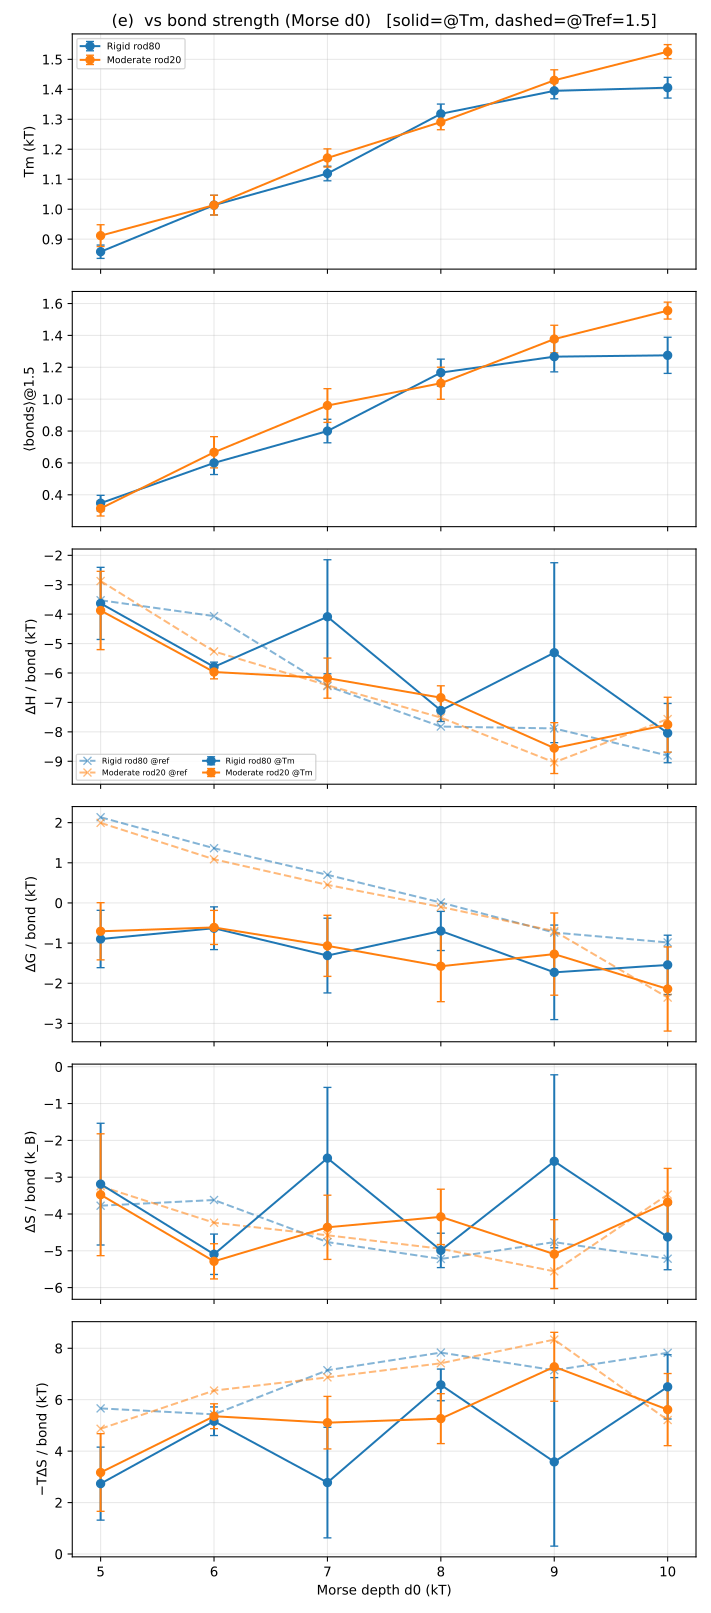

The table this chart was drawn from, first rows:
panel, series, x, Tm, bonds, dH_Tm, dH_ref, dG_Tm, dG_ref, dS_Tm, dS_ref, mTdS_Tm, mTdS_ref
e, Rigid rod80, 5, 0.8581, 0.3475, -3.634, -3.527, -0.8982, 2.134, -3.188, -3.774, 2.736, 5.661
e, Rigid rod80, 6, 1.014, 0.6, -5.792, -4.067, -0.6295, 1.363, -5.093, -3.62, 5.162, 5.43
e, Rigid rod80, 7, 1.119, 0.8, -4.088, -6.444, -1.31, 0.7002, -2.482, -4.763, 2.778, 7.144
e, Rigid rod80, 8, 1.318, 1.167, -7.273, -7.82, -0.6977, 0.0114, -4.988, -5.221, 6.576, 7.832
e, Rigid rod80, 9, 1.395, 1.267, -5.31, -7.884, -1.728, -0.7376, -2.568, -4.764, 3.582, 7.146
e, Rigid rod80, 10, 1.405, 1.275, -8.042, -8.805, -1.543, -0.9834, -4.625, -5.214, 6.499, 7.822
e, Moderate rod20, 5, 0.9118, 0.3143, -3.875, -2.874, -0.7053, 1.995, -3.477, -3.246, 3.17, 4.869
e, Moderate rod20, 6, 1.014, 0.6667, -5.967, -5.267, -0.6099, 1.087, -5.285, -4.236, 5.357, 6.354
e, Moderate rod20, 7, 1.171, 0.96, -6.175, -6.417, -1.068, 0.4502, -4.361, -4.578, 5.106, 6.867
e, Moderate rod20, 8, 1.291, 1.1, -6.839, -7.516, -1.576, -0.0998, -4.077, -4.944, 5.263, 7.416
e, Moderate rod20, 9, 1.43, 1.377, -8.553, -9.037, -1.274, -0.7004, -5.09, -5.558, 7.279, 8.337
e, Moderate rod20, 10, 1.526, 1.556, -7.757, -7.566, -2.143, -2.357, -3.68, -3.473, 5.614, 5.209
